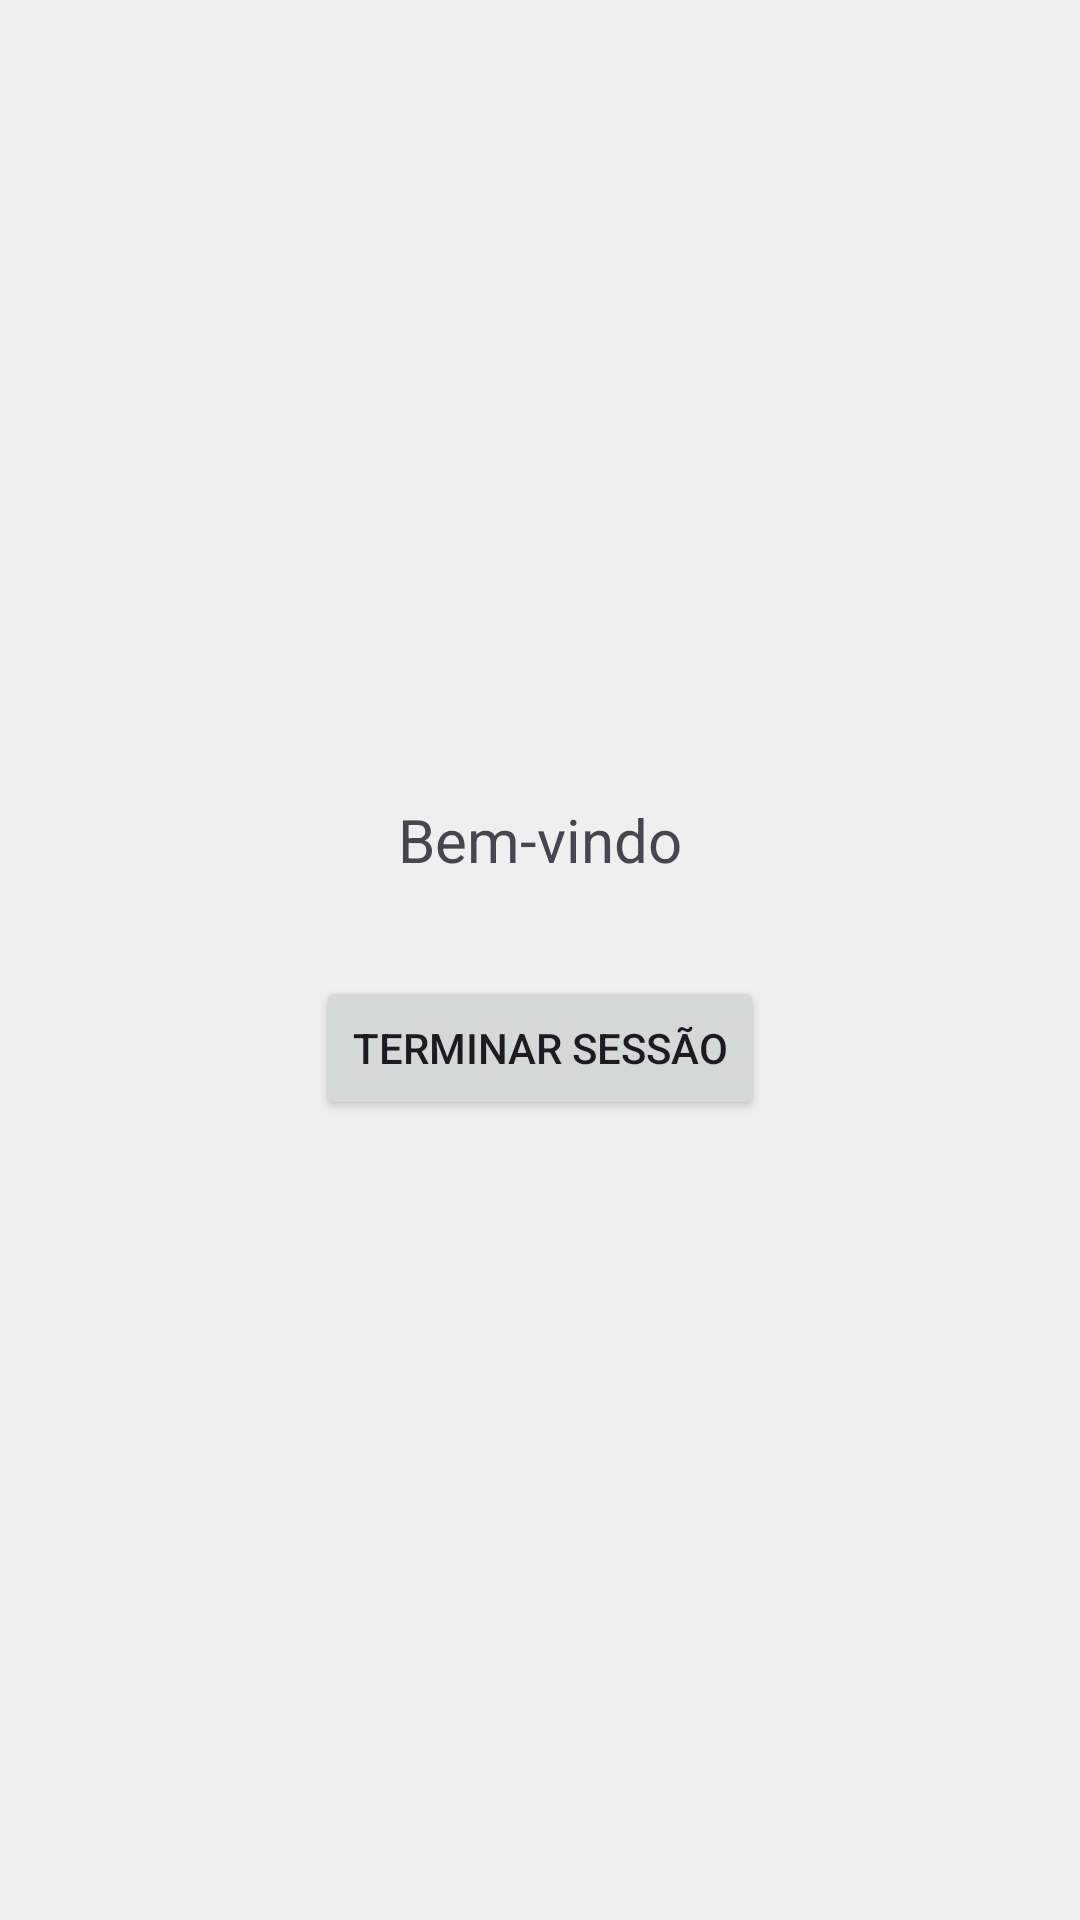

Here is an Android app screen rendered from its layout file. Give the layout XML and the strings, colors and styles it references.
<!-- AndroidManifest.xml: application theme Theme.VoaGestao -->
<!-- res/layout/activity_main.xml -->
<?xml version="1.0" encoding="utf-8"?>
<LinearLayout xmlns:android="http://schemas.android.com/apk/res/android"
    android:id="@+id/main"
    android:layout_width="match_parent"
    android:layout_height="match_parent"
    android:orientation="vertical"
    android:padding="24dp"
    android:gravity="center"
    android:background="#EFEFEF">

    <TextView
        android:id="@+id/textWelcome"
        android:layout_width="wrap_content"
        android:layout_height="wrap_content"
        android:text="Bem-vindo"
        android:textSize="20sp"
        android:layout_marginBottom="32dp"/>

    <Button
        android:id="@+id/buttonLogout"
        android:layout_width="wrap_content"
        android:layout_height="wrap_content"
        android:text="Terminar sessão"/>
</LinearLayout>
<!-- resources referenced by this layout -->
<resources>
  <style name="Theme.VoaGestao" parent="Base.Theme.VoaGestao" />
  <style name="Base.Theme.VoaGestao" parent="Theme.Material3.DayNight.NoActionBar">
          
          
      </style>
</resources>
